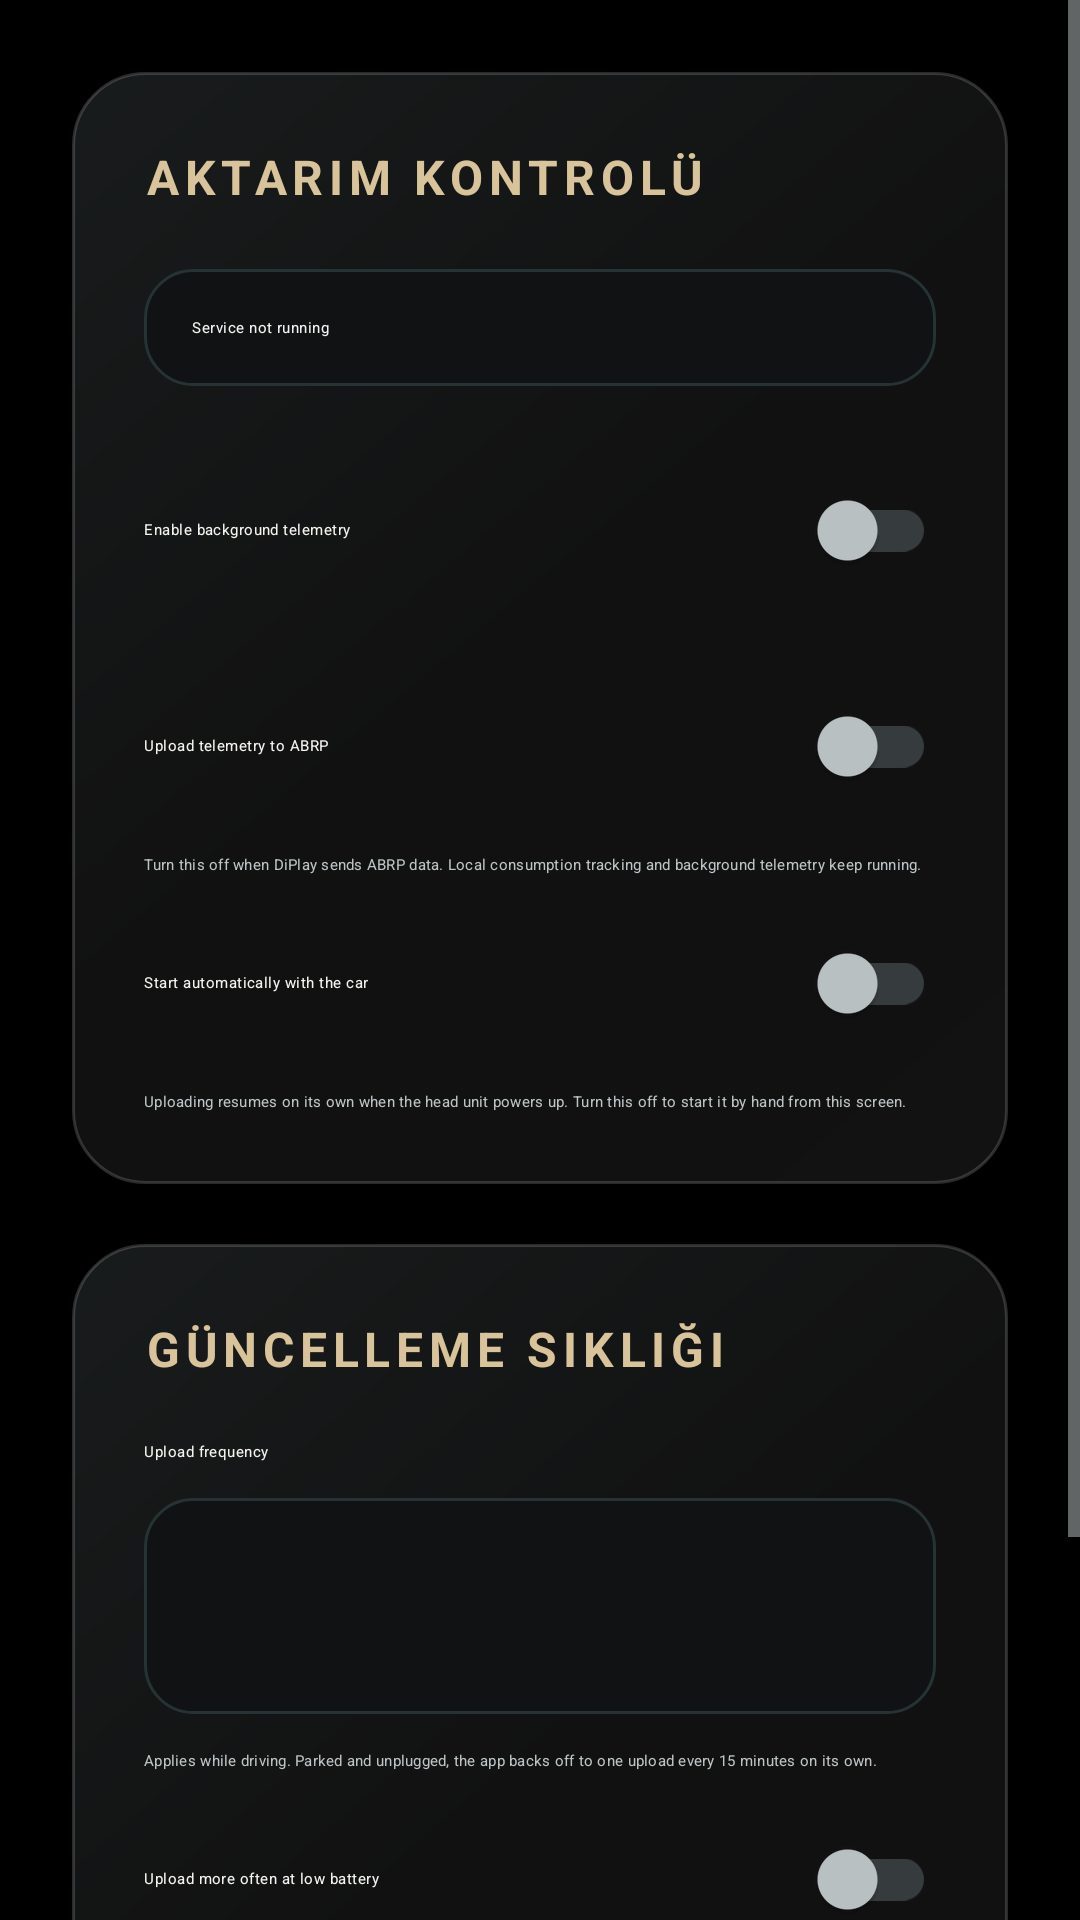

Here is an Android app screen rendered from its layout file. Give the layout XML and the strings, colors and styles it references.
<!-- AndroidManifest.xml: application theme Theme.EVABRPUploader -->
<!-- res/layout/pane_service.xml -->
<?xml version="1.0" encoding="utf-8"?>
<ScrollView xmlns:android="http://schemas.android.com/apk/res/android" xmlns:app="http://schemas.android.com/apk/res-auto" android:layout_width="match_parent" android:layout_height="match_parent" android:fillViewport="true" android:clipToPadding="false">
    <LinearLayout android:layout_width="match_parent" android:layout_height="wrap_content" android:orientation="vertical" android:padding="24dp">
        <LinearLayout android:layout_width="match_parent" android:layout_height="wrap_content" android:orientation="vertical" android:padding="24dp" android:background="@drawable/bg_glass">
            <TextView android:layout_width="match_parent" android:layout_height="wrap_content" android:text="@string/design_service_controls" android:textAppearance="@style/Text.EV.Eyebrow" />
            <TextView android:id="@+id/status_text" android:layout_width="match_parent" android:layout_height="wrap_content" android:background="@drawable/bg_input_panel" android:padding="16dp" android:layout_marginTop="20dp" android:layout_marginBottom="12dp" android:text="@string/status_stopped" android:textAppearance="@style/Text.EV.Body" />
            <com.google.android.material.switchmaterial.SwitchMaterial android:id="@+id/service_switch" android:layout_width="match_parent" android:layout_height="wrap_content" android:minHeight="72dp" android:text="@string/label_upload_enabled" android:textAppearance="@style/Text.EV.Body" android:paddingTop="8dp" android:paddingBottom="8dp" app:useMaterialThemeColors="true" app:thumbTint="@color/switch_thumb" app:trackTint="@color/switch_track" android:textColor="@color/ev_text_primary" />
            <com.google.android.material.switchmaterial.SwitchMaterial android:id="@+id/abrp_upload_switch" android:layout_width="match_parent" android:layout_height="wrap_content" android:minHeight="72dp" android:text="@string/label_abrp_upload_enabled" android:textAppearance="@style/Text.EV.Body" android:paddingTop="8dp" android:paddingBottom="8dp" app:useMaterialThemeColors="true" app:thumbTint="@color/switch_thumb" app:trackTint="@color/switch_track" android:textColor="@color/ev_text_primary" />
            <TextView android:layout_width="match_parent" android:layout_height="wrap_content" android:text="@string/hint_abrp_upload_enabled" android:textAppearance="@style/Text.EV.Secondary" />
            <com.google.android.material.switchmaterial.SwitchMaterial android:id="@+id/autostart_switch" android:layout_width="match_parent" android:layout_height="wrap_content" android:minHeight="72dp" android:text="@string/label_autostart" android:textAppearance="@style/Text.EV.Body" android:paddingTop="8dp" android:paddingBottom="8dp" app:useMaterialThemeColors="true" app:thumbTint="@color/switch_thumb" app:trackTint="@color/switch_track" android:textColor="@color/ev_text_primary" />
            <TextView android:layout_width="match_parent" android:layout_height="wrap_content" android:text="@string/hint_autostart" android:textAppearance="@style/Text.EV.Secondary" />
        </LinearLayout>
        <Space android:layout_width="1dp" android:layout_height="20dp" />
        <LinearLayout android:layout_width="match_parent" android:layout_height="wrap_content" android:orientation="vertical" android:padding="24dp" android:background="@drawable/bg_glass">
            <TextView android:layout_width="match_parent" android:layout_height="wrap_content" android:text="@string/design_service_timing" android:textAppearance="@style/Text.EV.Eyebrow" />
            <TextView android:layout_width="match_parent" android:layout_height="wrap_content" android:text="@string/label_frequency" android:textAppearance="@style/Text.EV.Body" android:layout_marginTop="20dp" />
            <Spinner android:id="@+id/interval_spinner" android:layout_width="match_parent" android:layout_height="wrap_content" android:minHeight="72dp" android:layout_marginTop="12dp" android:background="@drawable/bg_input_panel" android:popupBackground="@color/ev_surface_raised" android:contentDescription="@string/label_frequency" android:spinnerMode="dropdown" />
            <TextView android:layout_width="match_parent" android:layout_height="wrap_content" android:text="@string/hint_frequency" android:textAppearance="@style/Text.EV.Secondary" android:layout_marginTop="12dp" />
            <com.google.android.material.switchmaterial.SwitchMaterial android:id="@+id/boost_switch" android:layout_width="match_parent" android:layout_height="wrap_content" android:minHeight="72dp" android:text="@string/label_boost_low_soc" android:textAppearance="@style/Text.EV.Body" android:paddingTop="8dp" android:paddingBottom="8dp" app:useMaterialThemeColors="true" app:thumbTint="@color/switch_thumb" app:trackTint="@color/switch_track" android:textColor="@color/ev_text_primary" />
            <com.google.android.material.textfield.TextInputLayout android:id="@+id/low_soc_layout" style="@style/Widget.EV.Input" android:layout_width="match_parent" android:layout_height="wrap_content" android:layout_marginTop="12dp" android:hint="@string/label_low_soc_threshold">
                <com.google.android.material.textfield.TextInputEditText android:id="@+id/low_soc_input" android:layout_width="match_parent" android:layout_height="wrap_content" android:minHeight="72dp" android:inputType="number" android:maxLength="2" android:textSize="20sp" />
            </com.google.android.material.textfield.TextInputLayout>
        </LinearLayout>
    </LinearLayout>
</ScrollView>
<!-- resources referenced by this layout -->
<resources>
  <color name="ev_surface_raised">#1B1D1E</color>
  <color name="ev_text_primary">#F4F3EF</color>
  <!-- drawable bg_glass (drawable) -->
  <shape xmlns:android="http://schemas.android.com/apk/res/android"><gradient android:angle="315" android:startColor="#E91B1E1F" android:centerColor="#F0121212" android:endColor="#FA121212"/><corners android:radius="24dp"/><stroke android:width="1dp" android:color="#2AFFFFFF"/></shape>
  <!-- drawable bg_input_panel (drawable) -->
  <shape xmlns:android="http://schemas.android.com/apk/res/android"><solid android:color="#101213"/><corners android:radius="16dp"/><stroke android:width="1dp" android:color="#263233"/></shape>
  <string name="design_service_controls">AKTARIM KONTROLÜ</string>
  <string name="design_service_timing">GÜNCELLEME SIKLIĞI</string>
  <string name="hint_abrp_upload_enabled">Turn this off when DiPlay sends ABRP data. Local consumption tracking and background telemetry keep running.</string>
  <string name="hint_autostart">Uploading resumes on its own when the head unit powers up. Turn this off to start it by hand from this screen.</string>
  <string name="hint_frequency">Applies while driving. Parked and unplugged, the app backs off to one upload every 15 minutes on its own.</string>
  <string name="label_abrp_upload_enabled">Upload telemetry to ABRP</string>
  <string name="label_autostart">Start automatically with the car</string>
  <string name="label_boost_low_soc">Upload more often at low battery</string>
  <string name="label_frequency">Upload frequency</string>
  <string name="label_low_soc_threshold">Low battery threshold (%)</string>
  <string name="label_upload_enabled">Enable background telemetry</string>
  <string name="status_stopped">Service not running</string>
  <style name="Text.EV.Body" parent="TextAppearance.Material3.BodyLarge">
          <item name="android:textSize">@dimen/text_body</item>
          <item name="android:textColor">@color/ev_text_primary</item>
      </style>
  <style name="Text.EV.Eyebrow" parent="Text.EV.SectionHeader">
      <item name="android:textSize">16sp</item>
      <item name="android:textColor">@color/ev_accent</item>
      <item name="android:fontFamily">sans-serif-medium</item>
      <item name="android:letterSpacing">0.12</item>
    </style>
  <style name="Text.EV.Secondary" parent="TextAppearance.Material3.BodyMedium">
          <item name="android:textSize">@dimen/text_secondary</item>
          <item name="android:textColor">@color/ev_text_secondary</item>
      </style>
  <style name="Text.EV.SectionHeader" parent="TextAppearance.Material3.LabelLarge">
          <item name="android:textSize">@dimen/text_label</item>
          <item name="android:textColor">@color/ev_accent</item>
          <item name="android:letterSpacing">0.12</item>
          <item name="android:textStyle">bold</item>
      </style>
  <color name="ev_accent">#D8C39A</color>
  <color name="ev_text_secondary">#BDC4C6</color>
  <color name="ev_background">#000000</color>
  <color name="ev_cyan">#A0E2E0</color>
  <color name="ev_on_accent">#17140E</color>
  <color name="ev_surface">#121212</color>
  <color name="ev_error">#FFB4AB</color>
  <color name="ev_outline">#363B3D</color>
  <style name="Widget.EV.DialogButton" parent="Widget.Material3.Button.TextButton.Dialog">
          <item name="shapeAppearanceOverlay">@style/ShapeAppearanceOverlay.EV.Button</item>
          <item name="android:minHeight">@dimen/touch_target</item>
          <item name="android:minWidth">140dp</item>
          <item name="android:textSize">@dimen/text_body</item>
      </style>
  <style name="ShapeAppearanceOverlay.EV.Button" parent="">
          <item name="cornerSize">18dp</item>
      </style>
</resources>
